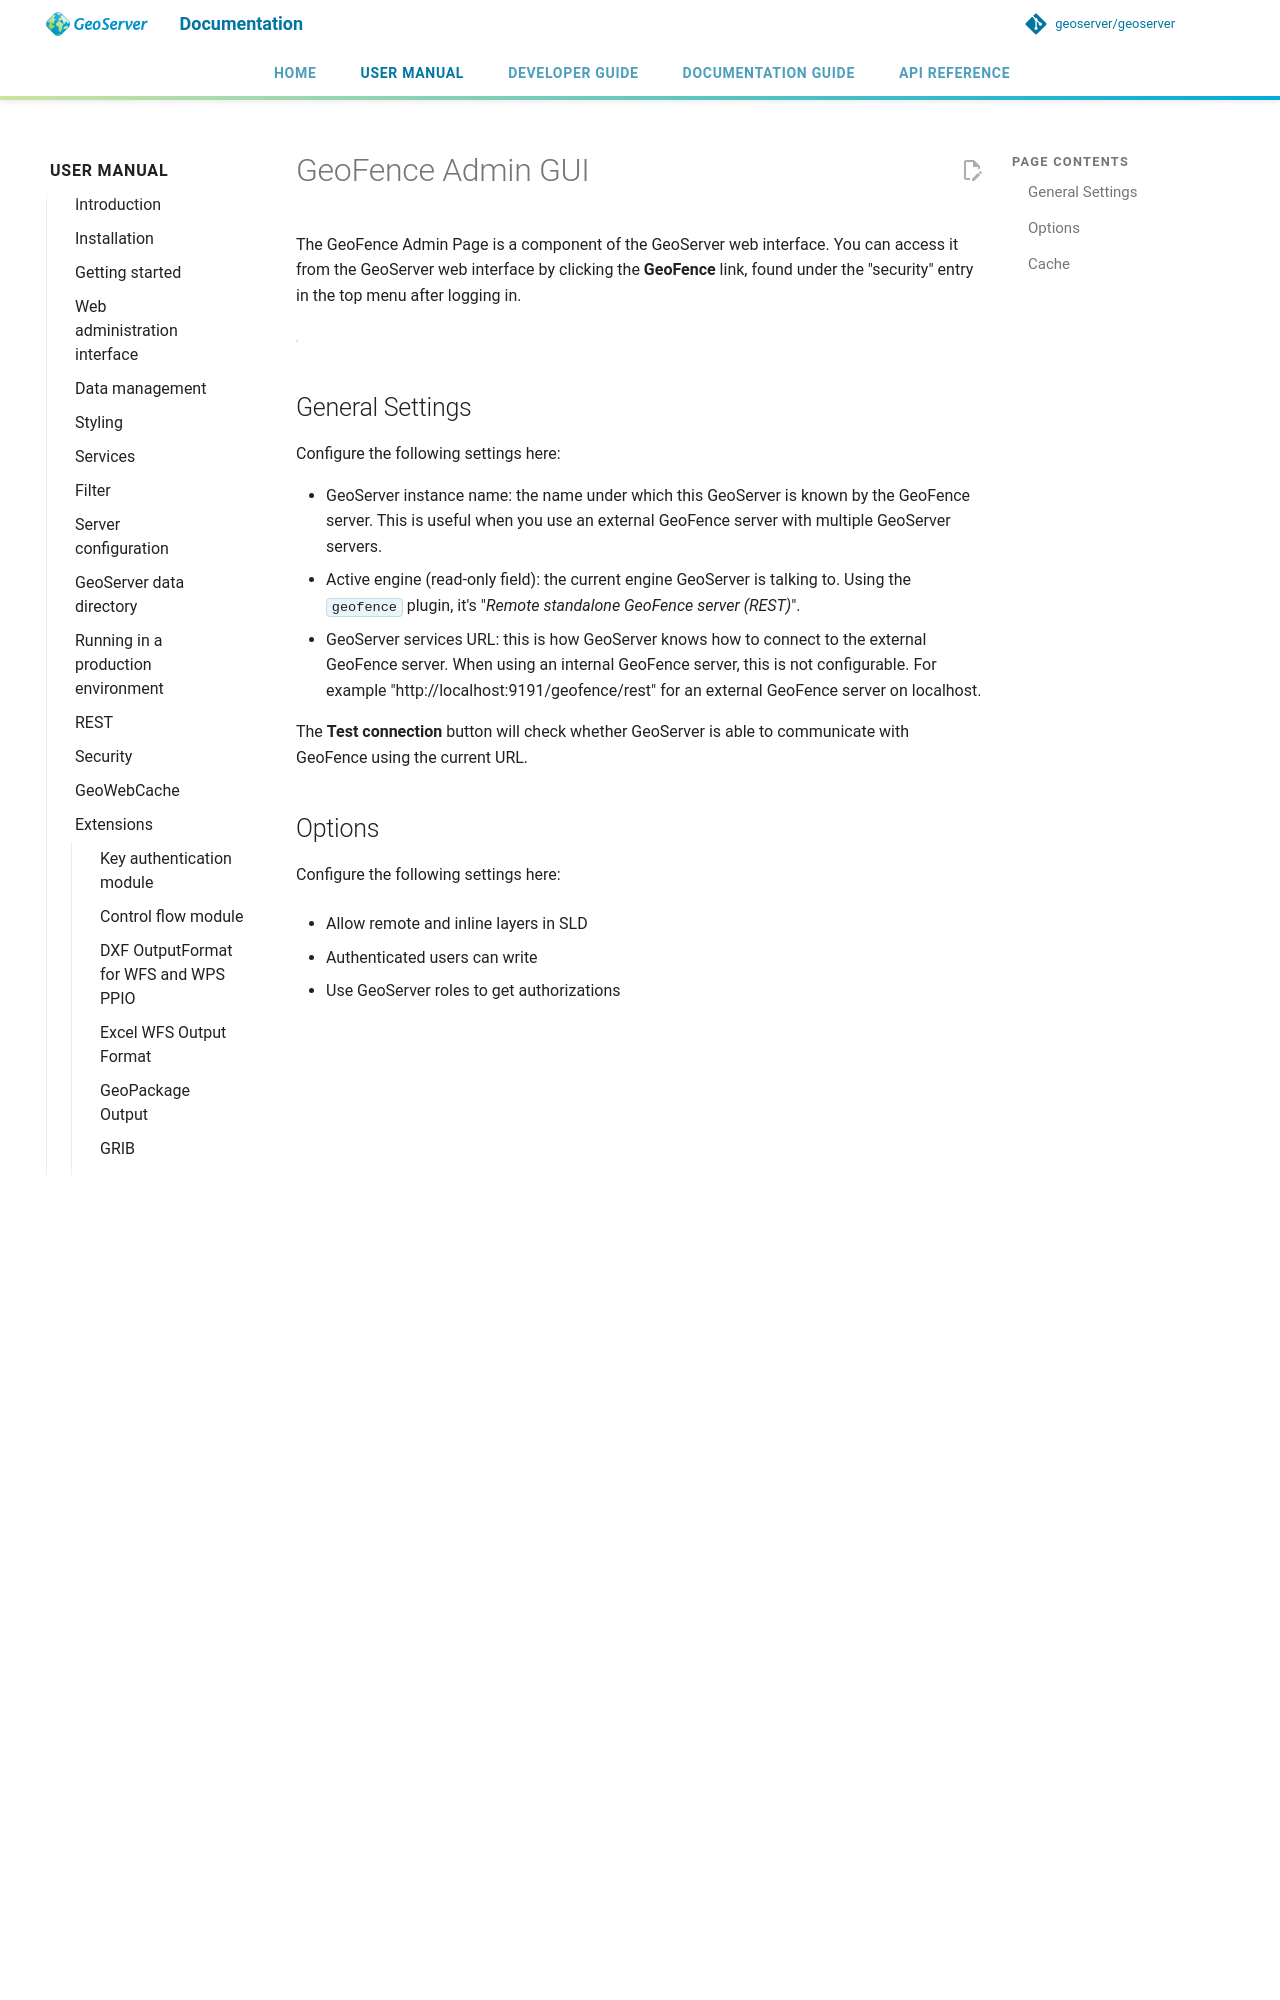

repository: JavaAPEXX/geoserver-Migrated20261119214137 · page: latest/en/user/extensions/geofence/configuration/index.html · generator: mkdocs

# GeoFence Admin GUI

The GeoFence Admin Page is a component of the GeoServer web interface. You can access it from the GeoServer web interface by clicking the **GeoFence** link, found under the "security" entry in the top menu after logging in.

![](images/mainpage.png)

## General Settings

Configure the following settings here:

- GeoServer instance name: the name under which this GeoServer is known by the GeoFence server. This is useful when you use an external GeoFence server with multiple GeoServer servers.
- Active engine (read-only field): the current engine GeoServer is talking to. Using the `geofence` plugin, it's "*Remote standalone GeoFence server (REST)*". 
- GeoServer services URL: this is how GeoServer knows how to connect to the external GeoFence server. When using an internal GeoFence server, this is not configurable. For example "http://localhost:9191/geofence/rest" for an external GeoFence server on localhost.

The **Test connection** button will check whether GeoServer is able to communicate with GeoFence using the current URL.
